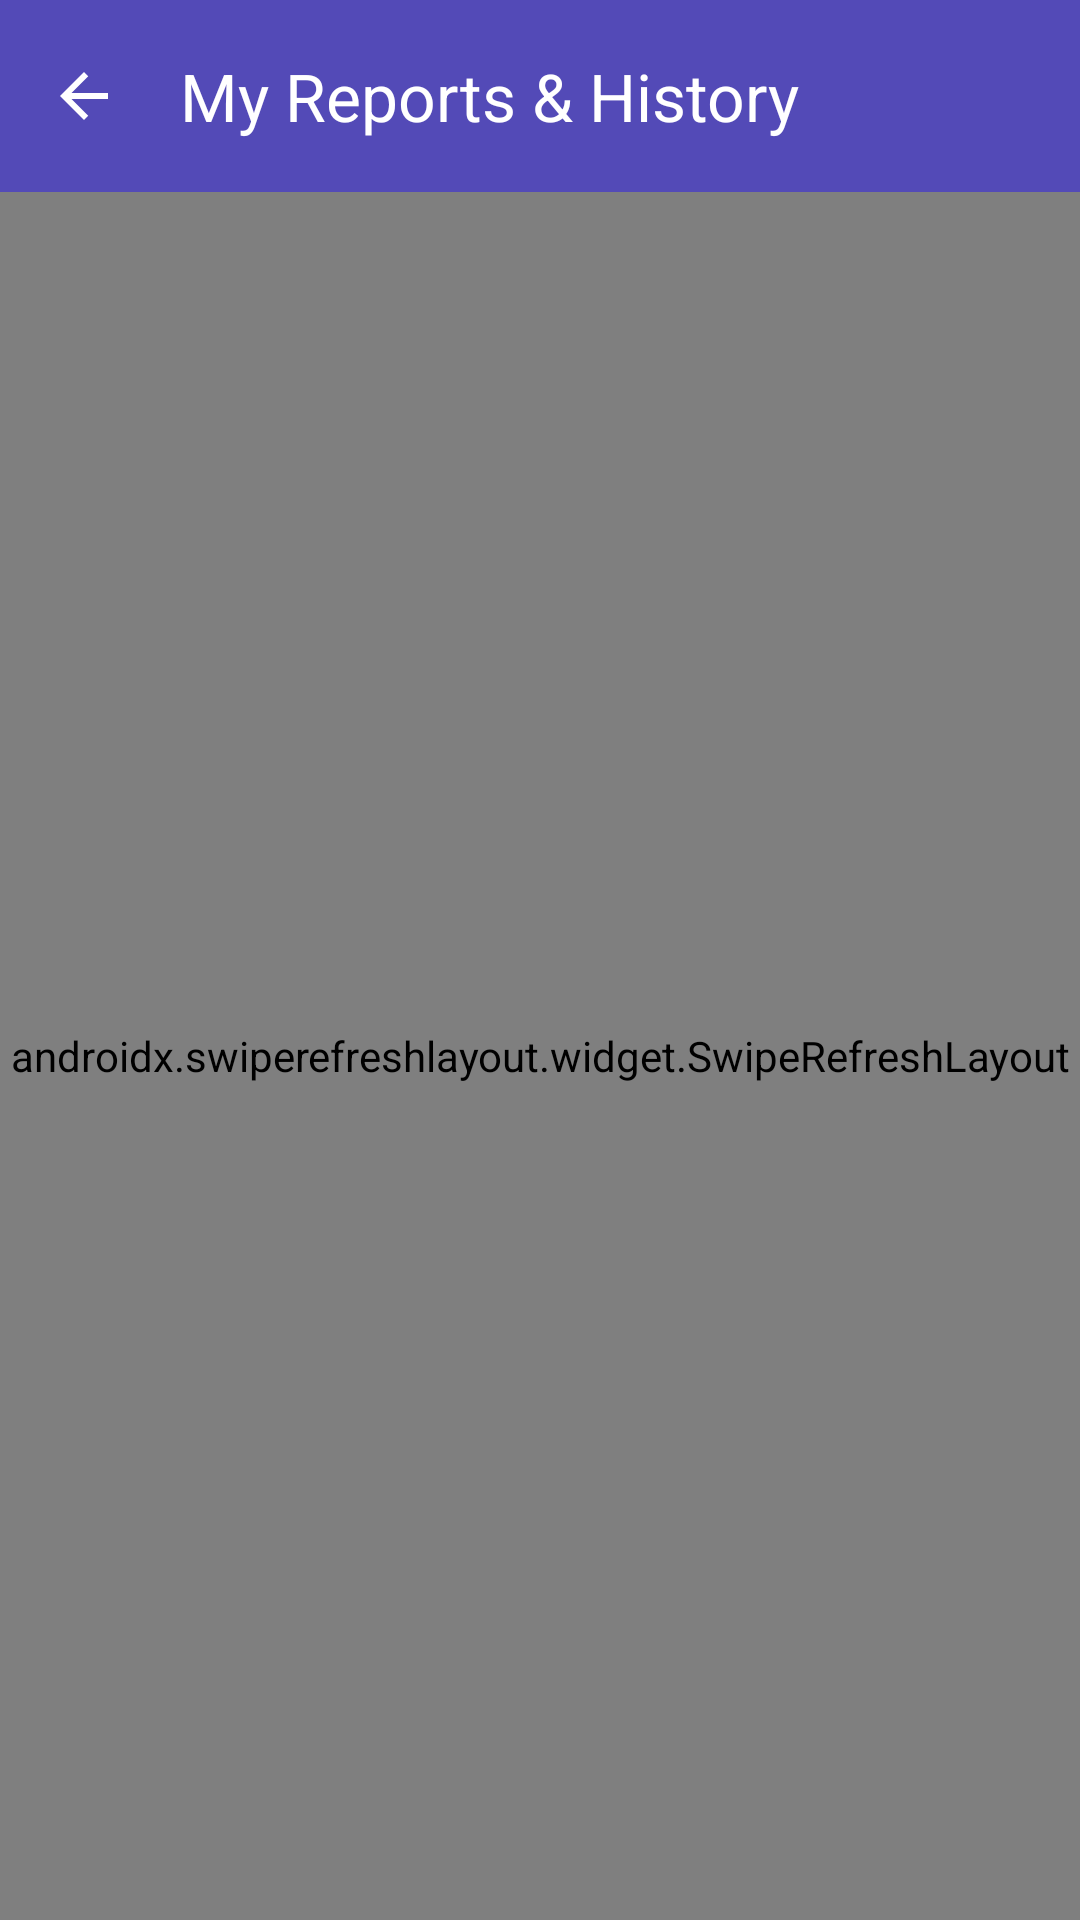

Produce the Android XML layout that renders to this screen, including the resource entries it uses.
<!-- AndroidManifest.xml: application theme Theme.Findora -->
<!-- res/layout/activity_my_reports.xml -->
<?xml version="1.0" encoding="utf-8"?>
<androidx.coordinatorlayout.widget.CoordinatorLayout
    xmlns:android="http://schemas.android.com/apk/res/android"
    xmlns:app="http://schemas.android.com/apk/res-auto"
    android:layout_width="match_parent"
    android:layout_height="match_parent"
    android:background="@color/findora_background">

    <com.google.android.material.appbar.AppBarLayout
        android:layout_width="match_parent"
        android:layout_height="wrap_content"
        android:background="@color/findora_primary"
        app:elevation="0dp">

        <com.google.android.material.appbar.MaterialToolbar
            android:id="@+id/toolbar"
            android:layout_width="match_parent"
            android:layout_height="?attr/actionBarSize"
            app:navigationIcon="@drawable/ic_arrow_back"
            app:navigationIconTint="@color/white"
            app:titleTextColor="@color/white"
            app:title="My Reports &amp; History" />
    </com.google.android.material.appbar.AppBarLayout>

    <androidx.swiperefreshlayout.widget.SwipeRefreshLayout
        android:id="@+id/swipe_refresh"
        android:layout_width="match_parent"
        android:layout_height="match_parent"
        android:background="#000000"
        app:layout_behavior="@string/appbar_scrolling_view_behavior">

        <FrameLayout
            android:layout_width="match_parent"
            android:layout_height="match_parent">

            <androidx.recyclerview.widget.RecyclerView
                android:id="@+id/recycler_view"
                android:layout_width="match_parent"
                android:layout_height="match_parent"
                android:clipToPadding="false"
                android:padding="@dimen/spacing_small" />

            <LinearLayout
                android:id="@+id/layout_empty"
                android:layout_width="wrap_content"
                android:layout_height="wrap_content"
                android:layout_gravity="center"
                android:gravity="center"
                android:orientation="vertical"
                android:visibility="gone">

                <ImageView
                    android:layout_width="120dp"
                    android:layout_height="120dp"
                    android:src="@drawable/ic_search"
                    app:tint="@color/text_hint" />

                <TextView
                    android:layout_width="wrap_content"
                    android:layout_height="wrap_content"
                    android:layout_marginTop="@dimen/spacing_medium"
                    android:text="No history found"
                    android:textColor="@color/text_gray"
                    android:textSize="@dimen/text_body" />
            </LinearLayout>

        </FrameLayout>
    </androidx.swiperefreshlayout.widget.SwipeRefreshLayout>
</androidx.coordinatorlayout.widget.CoordinatorLayout>
<!-- resources referenced by this layout -->
<resources>
  <color name="findora_background">#F8F7FF</color>
  <color name="findora_primary">#534AB7</color>
  <color name="text_gray">#6B7280</color>
  <color name="text_hint">#9CA3AF</color>
  <color name="white">#FFFFFF</color>
  <dimen name="spacing_medium">16dp</dimen>
  <dimen name="spacing_small">8dp</dimen>
  <dimen name="text_body">15sp</dimen>
  <!-- drawable ic_arrow_back (drawable) -->
  <vector xmlns:android="http://schemas.android.com/apk/res/android"
      android:width="24dp"
      android:height="24dp"
      android:viewportWidth="24"
      android:viewportHeight="24">
    <path
        android:fillColor="@color/text_dark"
        android:pathData="M20,11H7.83l5.59,-5.59L12,4l-8,8 8,8 1.41,-1.41L7.83,13H20v-2z"/>
  </vector>
  <!-- drawable ic_search (drawable) -->
  <vector xmlns:android="http://schemas.android.com/apk/res/android"
      android:width="24dp"
      android:height="24dp"
      android:viewportWidth="24"
      android:viewportHeight="24">
    <path
        android:fillColor="@color/text_dark"
        android:pathData="M15.5,14h-0.79l-0.28,-0.27C15.41,12.59 16,11.11 16,9.5 16,5.91 13.09,3 9.5,3S3,5.91 3,9.5 5.91,16 9.5,16c1.61,0 3.09,-0.59 4.23,-1.57l0.27,0.28v0.79l5,4.99L20.49,19l-4.99,-5zM9.5,14C7.01,14 5,11.99 5,9.5S7.01,5 9.5,5 14,7.01 14,9.5 11.99,14 9.5,14z"/>
  </vector>
  <color name="text_dark">#121212</color>
  <color name="primary_purple">#534AB7</color>
  <color name="light_purple">#EEEDFE</color>
  <color name="md_theme_onPrimaryContainer">#3B3482</color>
  <color name="success_green">#16A34A</color>
  <color name="md_theme_onSecondary">#FFFFFF</color>
  <color name="light_green">#DCFCE7</color>
  <color name="error_red">#DC2626</color>
  <color name="md_theme_onError">#FFFFFF</color>
  <color name="screen_background">#F8F7FF</color>
  <color name="surface_01">#FFFFFF</color>
  <color name="card_background">#FFFFFF</color>
  <color name="md_theme_outline">#E5E7EB</color>
  <style name="Widget.Findora.Card" parent="Widget.Material3.CardView.Elevated">
          <item name="cardCornerRadius">@dimen/card_corner_radius</item>
          <item name="cardElevation">0dp</item>
          <item name="strokeWidth">0dp</item>
          <item name="cardBackgroundColor">@color/card_background</item>
          <item name="rippleColor">@color/primary_purple_10</item>
      </style>
  <style name="Widget.Findora.Chip" parent="Widget.Material3.Chip.Filter">
          <item name="chipCornerRadius">@dimen/chip_corner_radius</item>
          <item name="chipBackgroundColor">@color/chip_bg_colors</item>
          <item name="chipStrokeColor">@color/chip_stroke_colors</item>
          <item name="chipStrokeWidth">1dp</item>
          <item name="android:textColor">@color/chip_text_colors</item>
          <item name="checkedIconVisible">false</item>
          <item name="chipMinHeight">36dp</item>
          <item name="android:textSize">@dimen/text_caption</item>
          <item name="android:textStyle">bold</item>
      </style>
  <style name="Widget.Findora.BottomNav" parent="Widget.MaterialComponents.BottomNavigationView">
          <item name="itemIconTint">@color/nav_item_colors</item>
          <item name="itemTextColor">@color/nav_item_colors</item>
          <item name="itemActiveIndicatorStyle">@style/Widget.Findora.BottomNav.ActiveIndicator</item>
      </style>
  <dimen name="button_corner_radius">16dp</dimen>
  <dimen name="button_height">56dp</dimen>
  <dimen name="card_corner_radius">20dp</dimen>
  <color name="primary_purple_10">#1A534AB7</color>
  <dimen name="input_corner_radius">14dp</dimen>
  <color name="surface_02">#F0F0F5</color>
  <dimen name="chip_corner_radius">20dp</dimen>
  <dimen name="text_caption">13sp</dimen>
  <style name="Widget.Findora.BottomNav.ActiveIndicator" parent="Widget.Material3.BottomNavigationView.ActiveIndicator">
          <item name="android:color">@color/light_purple</item>
      </style>
</resources>
